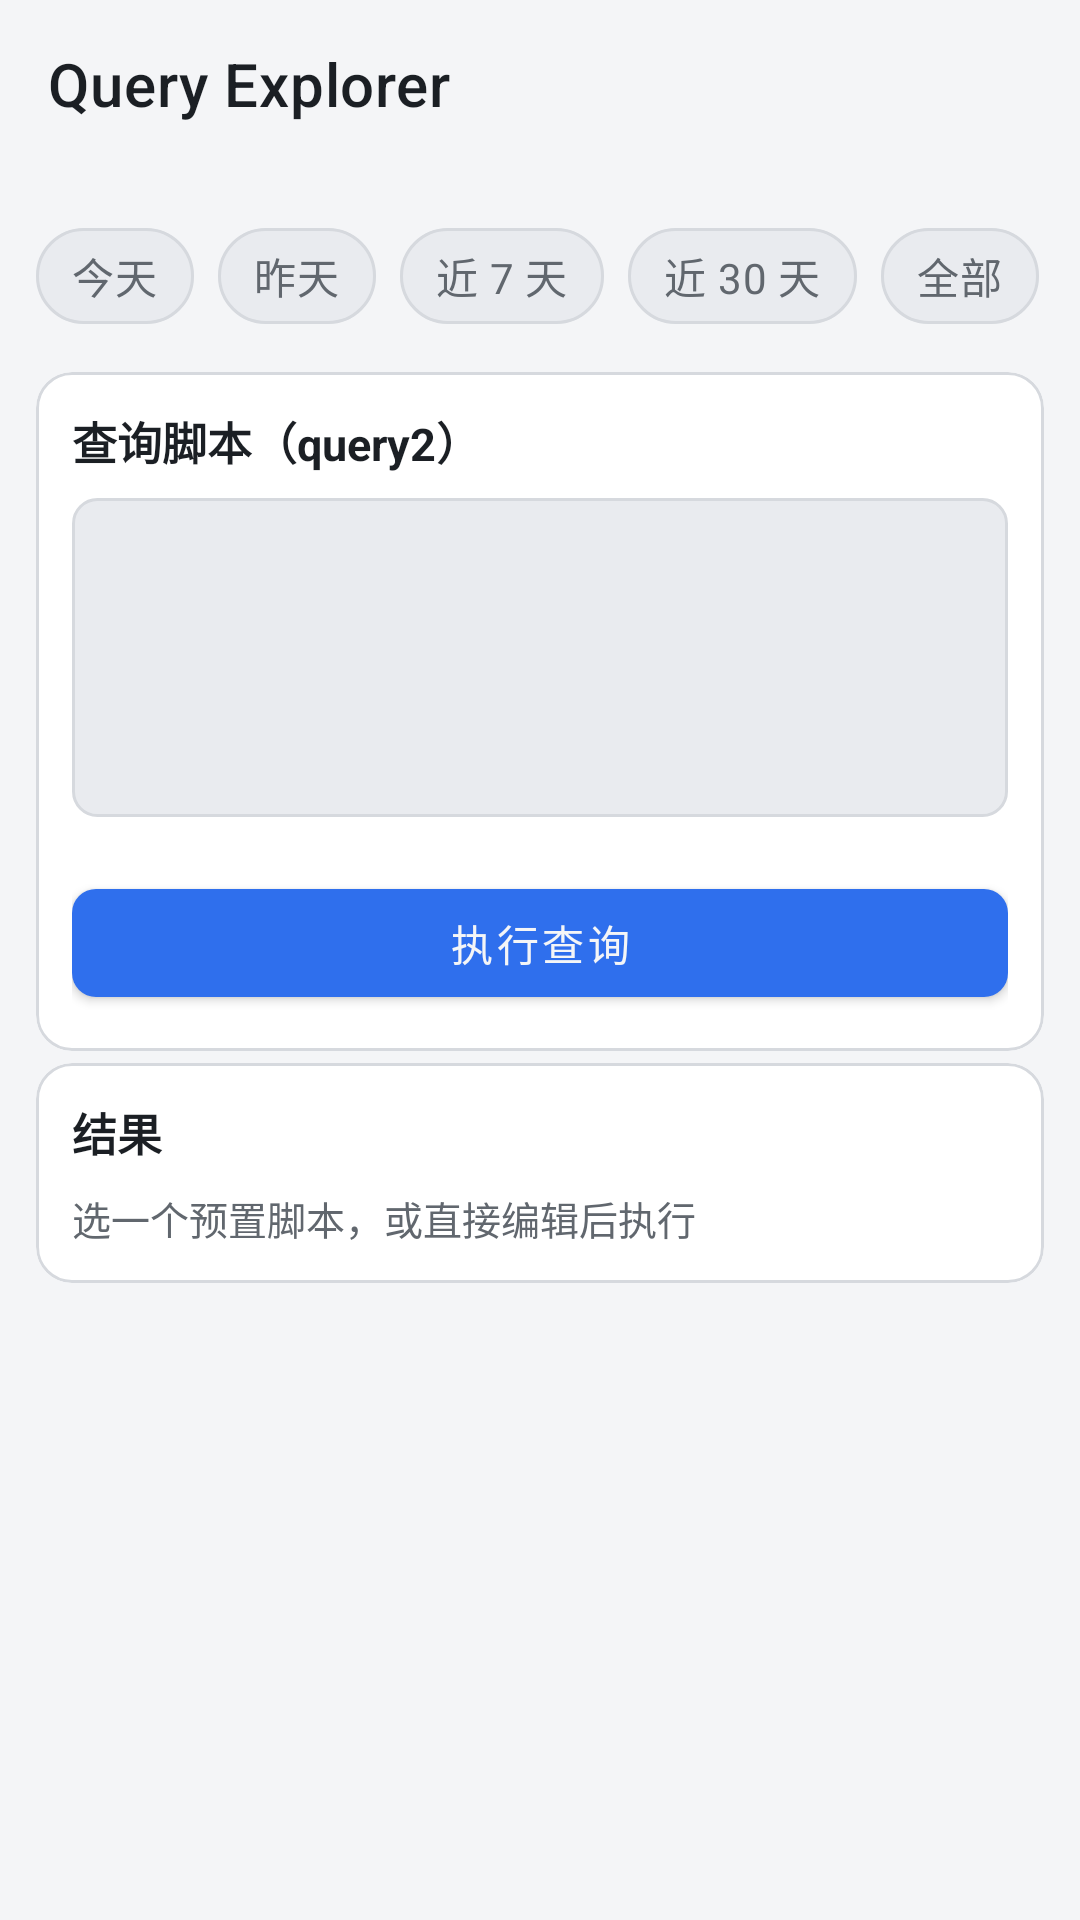

Write the Android layout XML for this screen, with the resource values it uses.
<!-- AndroidManifest.xml: application theme AppTheme -->
<!-- res/layout/fragment_query.xml -->
<?xml version="1.0" encoding="utf-8"?>
<LinearLayout xmlns:android="http://schemas.android.com/apk/res/android"
    xmlns:app="http://schemas.android.com/apk/res-auto"
    android:layout_width="match_parent"
    android:layout_height="match_parent"
    android:background="@color/aw_bg"
    android:orientation="vertical">

    <com.google.android.material.appbar.MaterialToolbar
        android:id="@+id/toolbar"
        android:layout_width="match_parent"
        android:layout_height="?attr/actionBarSize"
        android:background="@color/aw_bg"
        app:title="Query Explorer"
        app:titleTextColor="@color/aw_text_primary"
        app:navigationIcon="@drawable/ic_menu"
        app:navigationIconTint="@color/aw_text_primary" />

    <androidx.core.widget.NestedScrollView
        android:layout_width="match_parent"
        android:layout_height="0dp"
        android:layout_weight="1"
        android:background="@color/aw_bg">

        <LinearLayout
            android:layout_width="match_parent"
            android:layout_height="wrap_content"
            android:orientation="vertical"
            android:padding="12dp"
            android:paddingBottom="24dp">

        <HorizontalScrollView
            android:layout_width="match_parent"
            android:layout_height="wrap_content"
            android:scrollbars="none">

            <com.google.android.material.chip.ChipGroup
                android:id="@+id/chip_group"
                android:layout_width="wrap_content"
                android:layout_height="wrap_content"
                app:singleLine="true"
                app:singleSelection="true"
                app:selectionRequired="true">

                <com.google.android.material.chip.Chip
                    android:id="@+id/chip_today"
                    style="@style/AwChipChoice"
                    android:layout_width="wrap_content"
                    android:layout_height="wrap_content"
                    android:text="今天"/>

                <com.google.android.material.chip.Chip
                    android:id="@+id/chip_yesterday"
                    style="@style/AwChipChoice"
                    android:layout_width="wrap_content"
                    android:layout_height="wrap_content"
                    android:text="昨天"/>

                <com.google.android.material.chip.Chip
                    android:id="@+id/chip_last7"
                    style="@style/AwChipChoice"
                    android:layout_width="wrap_content"
                    android:layout_height="wrap_content"
                    android:text="近 7 天"/>

                <com.google.android.material.chip.Chip
                    android:id="@+id/chip_last30"
                    style="@style/AwChipChoice"
                    android:layout_width="wrap_content"
                    android:layout_height="wrap_content"
                    android:text="近 30 天"/>

                <com.google.android.material.chip.Chip
                    android:id="@+id/chip_all"
                    style="@style/AwChipChoice"
                    android:layout_width="wrap_content"
                    android:layout_height="wrap_content"
                    android:text="全部"/>
            </com.google.android.material.chip.ChipGroup>
        </HorizontalScrollView>

        <com.google.android.material.card.MaterialCardView
            style="@style/AwCard"
            android:layout_width="match_parent"
            android:layout_height="wrap_content"
            android:layout_marginTop="8dp">

            <LinearLayout
                android:layout_width="match_parent"
                android:layout_height="wrap_content"
                android:orientation="vertical">

                <TextView
                    style="@style/AwSectionTitle"
                    android:layout_width="match_parent"
                    android:layout_height="wrap_content"
                    android:text="查询脚本（query2）"/>

                <EditText
                    android:id="@+id/et_script"
                    style="@style/AwEditText"
                    android:layout_width="match_parent"
                    android:layout_height="wrap_content"
                    android:layout_marginTop="8dp"
                    android:fontFamily="monospace"
                    android:gravity="top"
                    android:importantForAutofill="no"
                    android:inputType="textMultiLine"
                    android:minLines="6"
                    android:textSize="12sp"/>

                <HorizontalScrollView
                    android:layout_width="match_parent"
                    android:layout_height="wrap_content"
                    android:layout_marginTop="8dp"
                    android:scrollbars="none">

                    <com.google.android.material.chip.ChipGroup
                        android:id="@+id/chip_presets"
                        android:layout_width="wrap_content"
                        android:layout_height="wrap_content"
                        app:singleLine="true"/>
                </HorizontalScrollView>

                <com.google.android.material.button.MaterialButton
                    android:id="@+id/btn_run"
                    style="@style/AwButtonPrimary"
                    android:layout_width="match_parent"
                    android:layout_height="wrap_content"
                    android:layout_marginTop="10dp"
                    android:text="执行查询"/>
            </LinearLayout>
        </com.google.android.material.card.MaterialCardView>

        <com.google.android.material.card.MaterialCardView
            style="@style/AwCard"
            android:layout_width="match_parent"
            android:layout_height="wrap_content"
            android:layout_marginTop="4dp">

            <LinearLayout
                android:layout_width="match_parent"
                android:layout_height="wrap_content"
                android:orientation="vertical">

                <LinearLayout
                    android:layout_width="match_parent"
                    android:layout_height="wrap_content"
                    android:gravity="center_vertical"
                    android:orientation="horizontal">

                    <TextView
                        style="@style/AwSectionTitle"
                        android:layout_width="0dp"
                        android:layout_height="wrap_content"
                        android:layout_weight="1"
                        android:text="结果"/>

                    <TextView
                        android:id="@+id/tv_meta"
                        style="@style/AwBody"
                        android:layout_width="wrap_content"
                        android:layout_height="wrap_content"/>
                </LinearLayout>

                <TextView
                    android:id="@+id/tv_error"
                    android:layout_width="match_parent"
                    android:layout_height="wrap_content"
                    android:layout_marginTop="8dp"
                    android:fontFamily="monospace"
                    android:textColor="@color/aw_danger"
                    android:textSize="12sp"
                    android:visibility="gone"/>

                <TextView
                    android:id="@+id/tv_result"
                    style="@style/AwMonoText"
                    android:layout_width="match_parent"
                    android:layout_height="wrap_content"
                    android:layout_marginTop="8dp"
                    android:textIsSelectable="true"
                    android:visibility="gone"/>

                <TextView
                    android:id="@+id/tv_hint"
                    style="@style/AwBody"
                    android:layout_width="match_parent"
                    android:layout_height="wrap_content"
                    android:layout_marginTop="8dp"
                    android:text="选一个预置脚本，或直接编辑后执行"/>
            </LinearLayout>
        </com.google.android.material.card.MaterialCardView>

        </LinearLayout>

    </androidx.core.widget.NestedScrollView>

</LinearLayout>
<!-- resources referenced by this layout -->
<resources>
  <color name="aw_bg">#F4F5F7</color>
  <color name="aw_danger">#C62828</color>
  <color name="aw_text_primary">#1B1F24</color>
  <style name="AwBody">
          <item name="android:textSize">13sp</item>
          <item name="android:textColor">@color/aw_text_secondary</item>
      </style>
  <style name="AwButtonPrimary" parent="Widget.MaterialComponents.Button">
          <item name="backgroundTint">@color/aw_accent</item>
          <item name="android:textColor">@color/aw_bg</item>
          <item name="cornerRadius">8dp</item>
      </style>
  <style name="AwCard" parent="Widget.MaterialComponents.CardView">
          <item name="cardBackgroundColor">@color/aw_surface</item>
          <item name="cardCornerRadius">12dp</item>
          <item name="cardElevation">0dp</item>
          <item name="cardUseCompatPadding">false</item>
          <item name="contentPadding">12dp</item>
          <item name="strokeColor">@color/aw_border</item>
          <item name="strokeWidth">1dp</item>
      </style>
  <style name="AwChipChoice" parent="Widget.MaterialComponents.Chip.Choice">
          <item name="chipBackgroundColor">@color/aw_chip_bg_selector</item>
          <item name="android:textColor">@color/aw_chip_text_selector</item>
          <item name="chipStrokeColor">@color/aw_border</item>
          <item name="chipStrokeWidth">1dp</item>
          
          <item name="checkedIconVisible">false</item>
      </style>
  <style name="AwEditText">
          <item name="android:textColor">@color/aw_text_primary</item>
          <item name="android:textColorHint">@color/aw_text_disabled</item>
          <item name="android:textSize">14sp</item>
          <item name="android:background">@drawable/aw_field_bg</item>
          <item name="android:paddingStart">12dp</item>
          <item name="android:paddingEnd">12dp</item>
          <item name="android:paddingTop">10dp</item>
          <item name="android:paddingBottom">10dp</item>
      </style>
  <style name="AwMonoText">
          <item name="android:fontFamily">monospace</item>
          <item name="android:textSize">12sp</item>
          <item name="android:textColor">@color/aw_text_primary</item>
      </style>
  <style name="AwSectionTitle">
          <item name="android:textSize">15sp</item>
          <item name="android:textStyle">bold</item>
          <item name="android:textColor">@color/aw_text_primary</item>
      </style>
  <color name="aw_text_secondary">#61676E</color>
  <color name="aw_accent">#2F6FED</color>
  <color name="aw_surface">#FFFFFF</color>
  <color name="aw_border">#D6D9DE</color>
  <color name="aw_text_disabled">#9AA0A6</color>
  <!-- drawable aw_field_bg (drawable) -->
  <?xml version="1.0" encoding="utf-8"?>
  <shape xmlns:android="http://schemas.android.com/apk/res/android"
      android:shape="rectangle">
      <solid android:color="@color/aw_surface_2"/>
      <stroke
          android:width="1dp"
          android:color="@color/aw_border"/>
      <corners android:radius="8dp"/>
  </shape>
  <color name="colorPrimary">#FFFFFF</color>
  <color name="colorPrimaryDark">#000000</color>
  <color name="colorAccent">#D81B60</color>
  <color name="default_text_color">#000000</color>
  <style name="AppAlertDialogTheme" parent="ThemeOverlay.MaterialComponents.MaterialAlertDialog">
          <item name="colorSurface">@color/inbox_card</item>
          <item name="colorOnSurface">@color/inbox_text</item>
          <item name="colorPrimary">@color/inbox_accent</item>
      </style>
  <color name="aw_surface_2">#E9EBEF</color>
  <color name="inbox_card">#1a1d24</color>
  <color name="inbox_text">#e6e8eb</color>
  <color name="inbox_accent">#4f8cff</color>
</resources>
